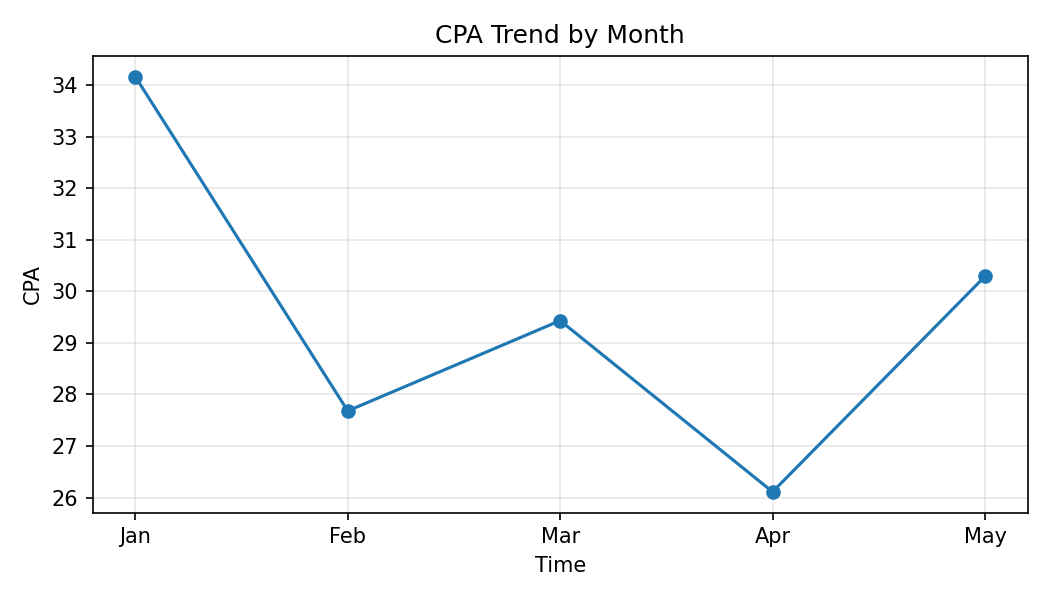

Values plotted in this chart, from the file beside it:
Month, CPA
Jan, 34.16
Feb, 27.68
Mar, 29.43
Apr, 26.11
May, 30.29
